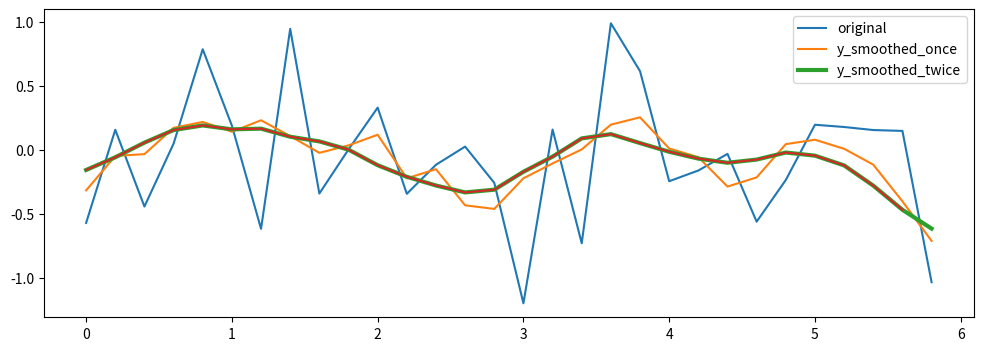

Generate this figure with matplotlib:
import numpy as np
import scipy
import matplotlib.pyplot as plt
from scipy import signal
from scipy.optimize import leastsq
from scipy import linalg

# WHITE NOISE
# mean = 0
# std = 1 
# num_samples = 500
# samples = np.random.normal(mean, std, size=num_samples)
# plt.plot(samples)
# plt.show()

# Set the range and step of x manually
start = 0
stop = 6
step = .2

mean = 0
std = .5
num_samples = int(abs(stop - start) / step)
y = np.random.normal(mean, std, size=num_samples)
x = np.arange(start, stop, step)

y_smooth = signal.savgol_filter(y, window_length=10, polyorder=3, mode="nearest")
y_smooth2 = signal.savgol_filter(y_smooth, window_length=10, polyorder=3, mode = "nearest")


def estimateCurve():
    matrix = []
    for i in range(num_samples-1):
        row = [1]
        for j in range(num_samples//2-1):
            row.append(np.sin((j+1)*x[i]))
            row.append(np.cos((j+1)*x[i]))
        # row = [1, np.sin(x[i]), np.cos(x[i]), np.sin(2*x[i]), np.cos(2*x[i]), np.sin(3*x[i]), np.cos(3*x[i])]
        matrix.append(row)


    # Logging for shape
    # print(matrix)
    # print("Number of rows", len(matrix))
    # print("Number of columns", len(matrix[0]))
    # print("y smooth twice dimension:", len(y_smooth2[0:num_samples-1]))
    # print("Length of x:", len(x))

    c = np.linalg.solve(matrix, y_smooth2[0:num_samples-1])

    # Print the function with constants
    strings = ["sin", "cos"]
    equation = [str(c[0]), "+"]
    for i in range(1, num_samples-1):
        equation.append(str(c[i]))
        equation.append(strings[i%2])
        equation.append(str((i+1)//2))
        equation.append("x + ")
    equation.pop()
    print("".join(equation))    

    a = np.array(matrix)
    est_y = a.dot(c)
   
    return est_y[:len(x)-1]


# def estimateCurve():
    matrix = []
    # row = [1]
    for i in range(7): # len(y_smooth2)
        # row.append(np.sin((i+1)*x[i]))
        # row.append(*np.cos((i+1)*x[i]))
        row = [1, np.sin(x[i]), np.cos(x[i]), np.sin(2*x[i]), np.cos(2*x[i]), np.sin(3*x[i]), np.cos(3*x[i])]
        matrix.append(row)

    c = np.linalg.solve(matrix, y_smooth2[0:7])

    print(str(c[0]) + " + " + str(c[1]) + " * sin(x)" + str(c[2]) + " * cos(x)" + str(c[3]) + " * sin(2x)" + str(c[4]) + " * cos(2x)" + str(c[5]) + " * sin(3x)" + str(c[6]) + " * cos(3x)")
    est_y = []
    for i in range(len(x)):
        est_y.append(c[0] + c[1]*np.sin(x[i]) + c[2]*np.cos(x[i]) + c[3]*np.sin(2*x[i]) + c[4]*np.cos(2*x[i]) + c[5]*np.sin(3*x[i]) + c[6]*np.cos(3*x[i]))

    return est_y[0:len(x)-3]


plt.figure(figsize=(12, 4))
plt.plot(x, y, label = "original")
plt.plot(x, y_smooth, label="y_smoothed_once")
plt.plot(x, y_smooth2, linewidth=3, label="y_smoothed_twice")
plt.legend()
plt.plot(x[:len(x)-1], estimateCurve(), label="estimated function")
plt.show()
